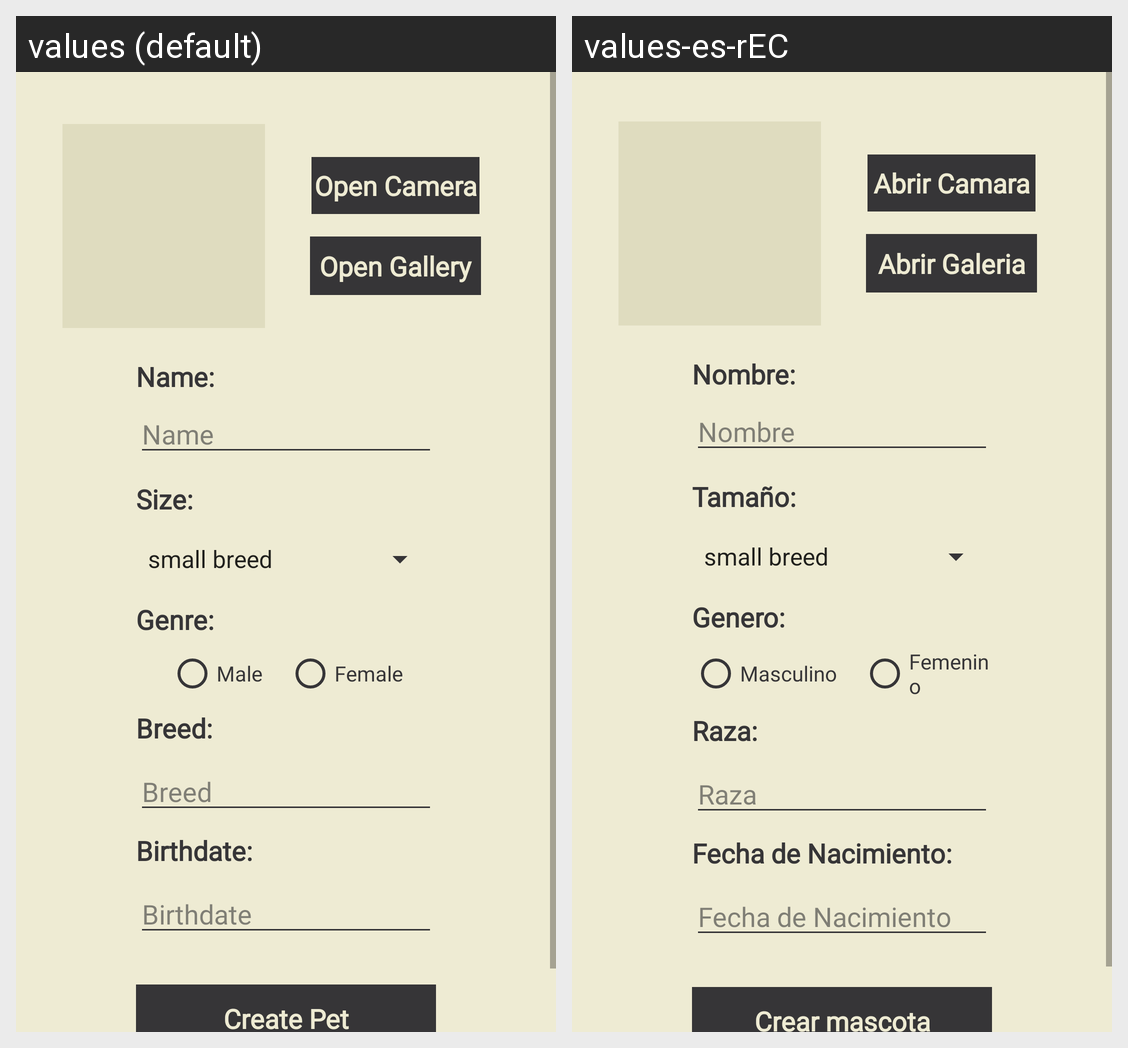

The same Android screen rendered under two of its app's locales, left to right. List the strings drawn on it with the default value and each locale's translation.
Android screen res/layout/fragment_new_pet.xml rendered under 2 locales, left to right: values (default), values-es-rEC. Device: Nexus 5 (rendered at 1080×1920; each locale shown at half size, 540×960, under a caption strip naming it); theme AppTheme.
Strings drawn on this screen, with the default value and each locale's value (text and hints the layout hard-codes, and strings that could not be matched under every locale, appear in the picture but are not listed):

abrir_camara
  values: Open Camera
  values-es-rEC: Abrir Camara

abrir_galeria
  values: Open Gallery
  values-es-rEC: Abrir Galeria

name
  values: Name:
  values-es-rEC: Nombre:

hint_name
  values: Name
  values-es-rEC: Nombre

size
  values: Size:
  values-es-rEC: Tamaño:

genre
  values: Genre:
  values-es-rEC: Genero:

stringMaleRatio
  values: Male
  values-es-rEC: Masculino

stringFemaleRatio
  values: Female
  values-es-rEC: Femenino

breed
  values: Breed:
  values-es-rEC: Raza:

hint_breed
  values: Breed
  values-es-rEC: Raza

birthdate
  values: Birthdate:
  values-es-rEC: Fecha de Nacimiento:

hint_birthdate
  values: Birthdate
  values-es-rEC: Fecha de Nacimiento

create_pet
  values: Create Pet
  values-es-rEC: Crear mascota
